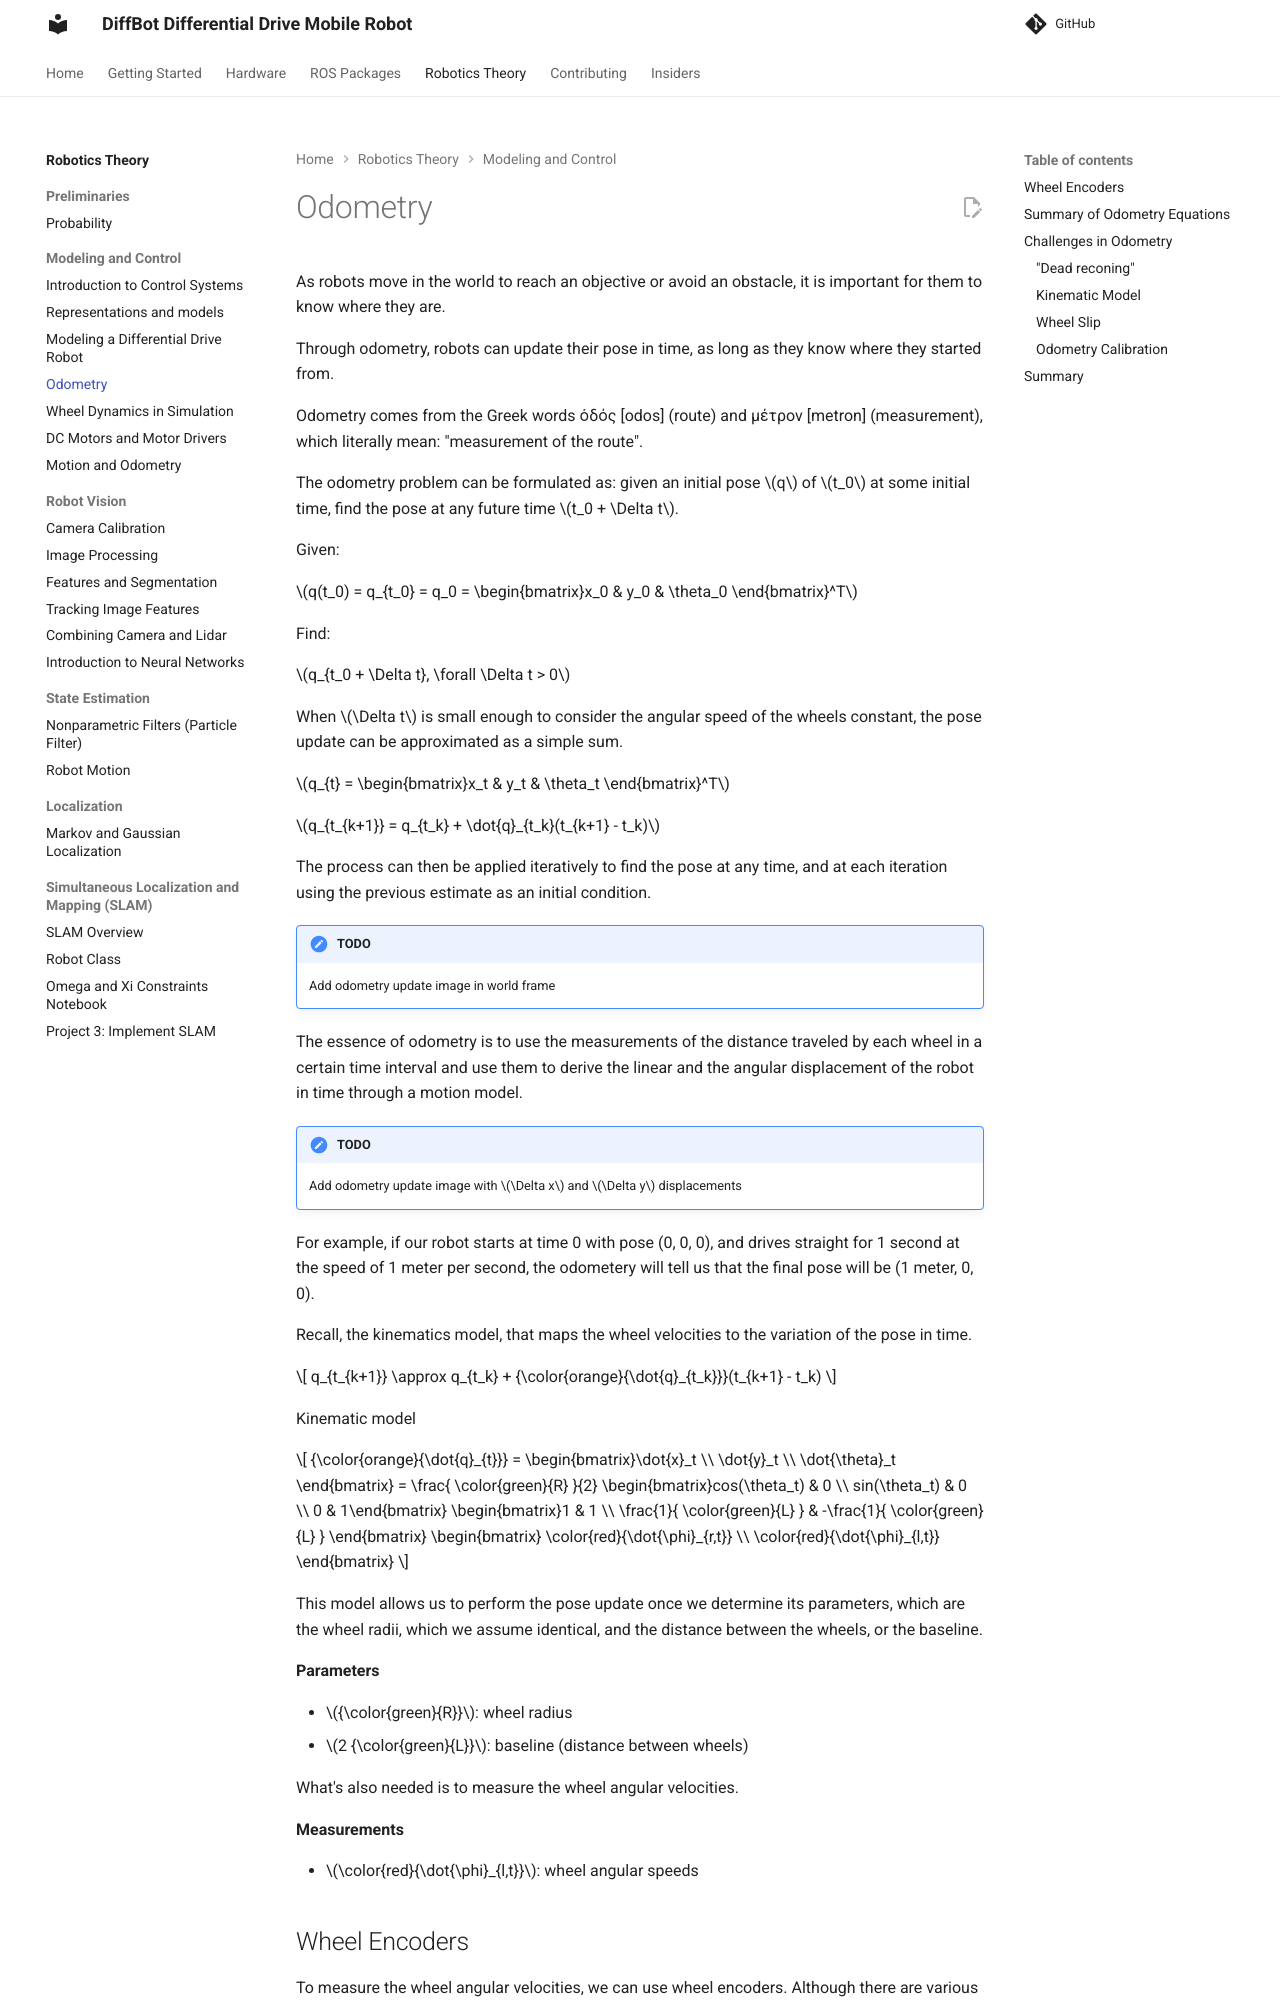

repository: ros-mobile-robots/ros-mobile-robots.github.io · page: pr-preview/pr-149/theory/modeling-control/odometry/index.html · generator: mkdocs

# Odometry

As robots move in the world to reach an objective or avoid an obstacle,
it is important for them to know where they are.


Through odometry, robots can update their pose in time, as long
as they know where they started from.

Odometry comes from the Greek words ὁδός [odos] (route)
and μέτρον [metron] (measurement), which literally mean: "measurement of the route".

The odometry problem can be formulated as: 
given an initial pose $q$ of $t_0$ at some initial time,
find the pose at any future time $t_0 + \Delta t$.

Given:

$q(t_0) = q_{t_0} = q_0 = \begin{bmatrix}x_0 & y_0 & \theta_0 \end{bmatrix}^T$

Find:

$q_{t_0 + \Delta t}, \forall \Delta t > 0$


When $\Delta t$ is small enough to consider the angular speed of the wheels constant, 
the pose update can be approximated as a simple sum.

$q_{t} = \begin{bmatrix}x_t & y_t & \theta_t \end{bmatrix}^T$

$q_{t_{k+1}} = q_{t_k} + \dot{q}_{t_k}(t_{k+1} - t_k)$

The process can then be applied iteratively to find the pose at any time, 
and at each iteration using the previous estimate as an initial condition.


!!! todo "TODO"
    Add odometry update image in world frame


The essence of odometry is to use the measurements of the distance traveled
by each wheel in a certain time interval and use them to derive the linear and 
the angular displacement of the robot in time through a motion model.

!!! todo "TODO"
    Add odometry update image with $\Delta x$ and $\Delta y$ displacements


For example, if our robot starts at time 0 with pose (0, 0, 0), 
and drives straight for 1 second at the speed of 1 meter per second, 
the odometery will tell us that the final pose will be (1 meter, 0, 0).


Recall, the kinematics model, that maps the wheel velocities to the variation of the pose in time.

$$
q_{t_{k+1}} \approx q_{t_k} + {\color{orange}{\dot{q}_{t_k}}}(t_{k+1} - t_k)
$$

Kinematic model

{% raw %}
$$
{\color{orange}{\dot{q}_{t}}} = \begin{bmatrix}\dot{x}_t \\ \dot{y}_t \\ \dot{\theta}_t \end{bmatrix} = 
\frac{ \color{green}{R} }{2} \begin{bmatrix}cos(\theta_t) & 0 \\ sin(\theta_t) & 0 \\ 0 & 1\end{bmatrix}
\begin{bmatrix}1 & 1 \\ \frac{1}{ \color{green}{L} } & -\frac{1}{ \color{green}{L} } \end{bmatrix}
\begin{bmatrix} \color{red}{\dot{\phi}_{r,t}} \\ \color{red}{\dot{\phi}_{l,t}} \end{bmatrix}
$$
{% endraw %}

This model allows us to perform the pose update once we determine its parameters,
which are the wheel radii, which we assume identical, and the distance between the wheels, or the baseline.

**Parameters**

- ${\color{green}{R}}$: wheel radius
- $2 {\color{green}{L}}$: baseline (distance between wheels)

What's also needed is to measure the wheel angular velocities.

**Measurements**

- $\color{red}{\dot{\phi}_{l,t}}$: wheel angular speeds
